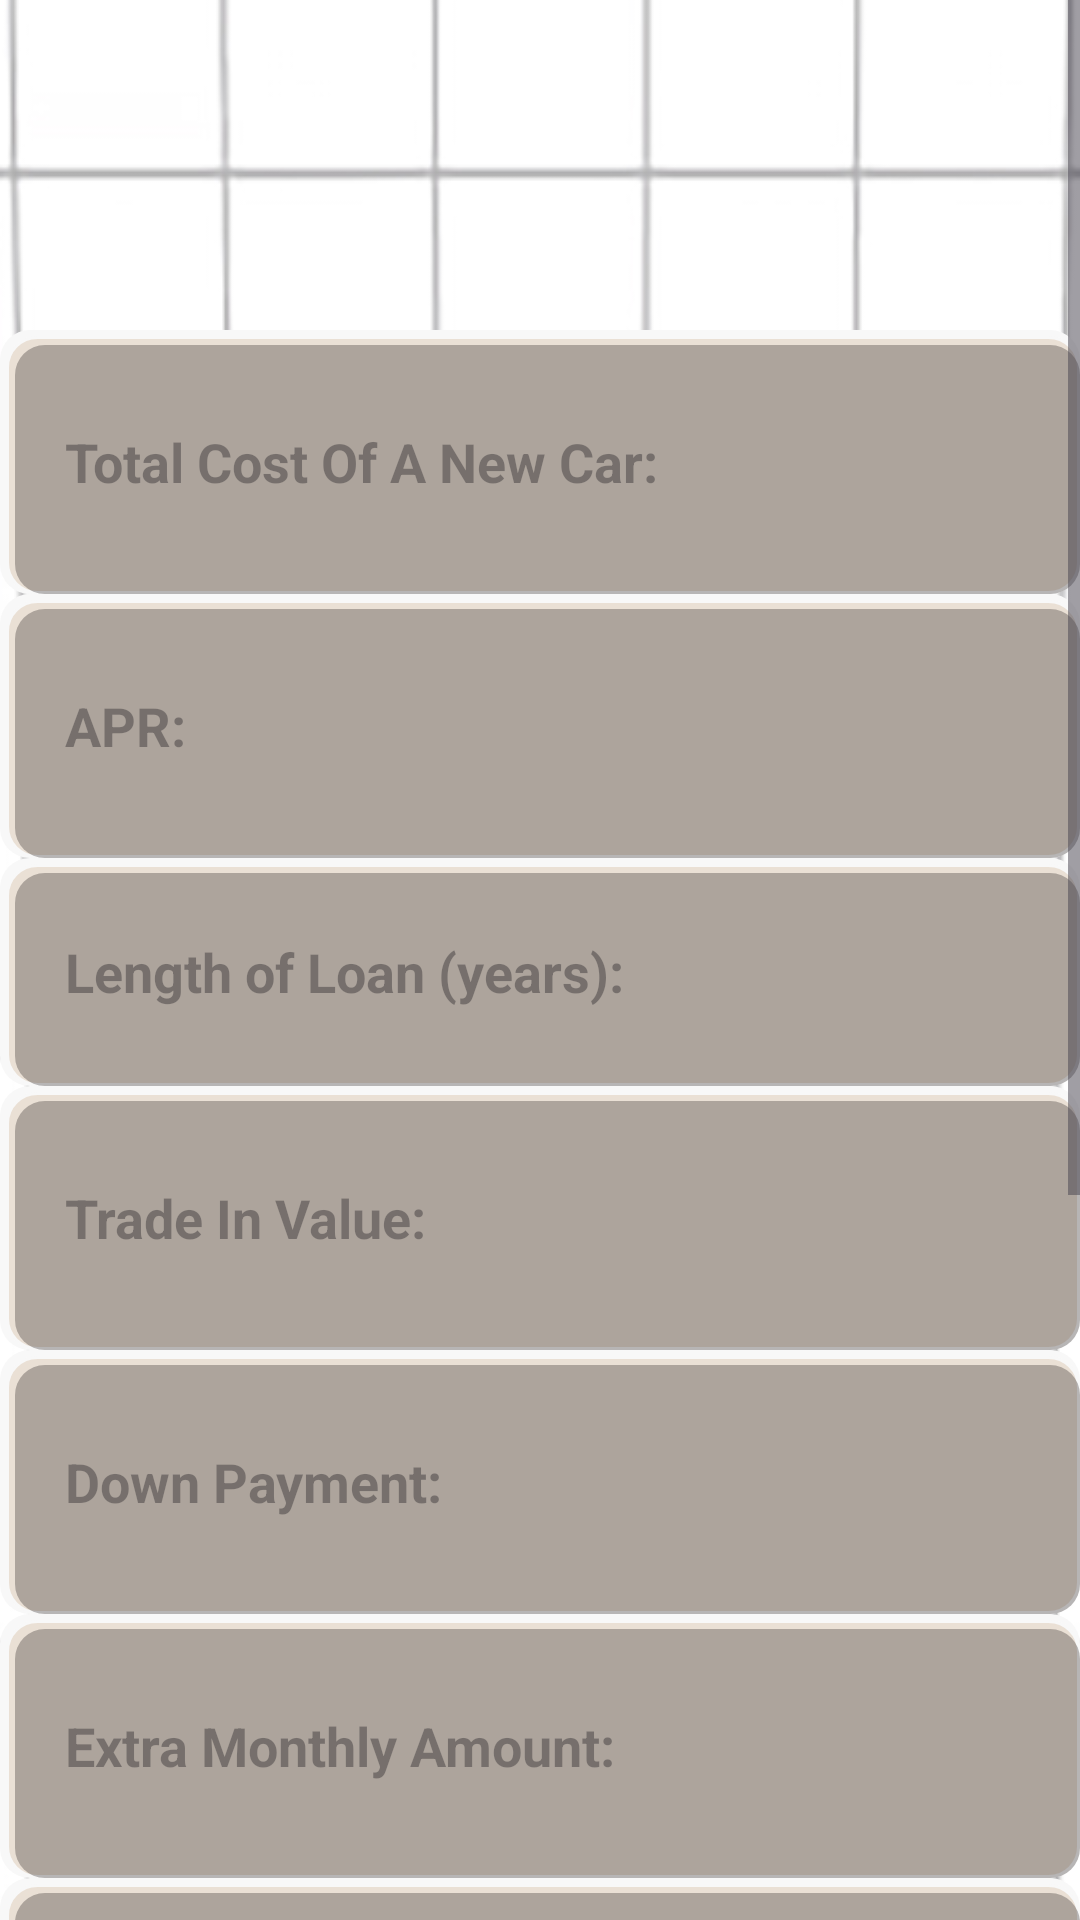

This screen was rendered from an Android layout file. Write that file and the resources it references.
<!-- AndroidManifest.xml: application theme Theme.HelloWorld -->
<!-- res/layout/activity_auto_loan_calc.xml -->
<?xml version="1.0" encoding="utf-8"?>
<ScrollView
    xmlns:android="http://schemas.android.com/apk/res/android"
    xmlns:app="http://schemas.android.com/apk/res-auto"
    xmlns:tools="http://schemas.android.com/tools"
    android:layout_width="match_parent"
    android:layout_height="match_parent"
    android:background="@drawable/background"
    android:scrollbars="vertical">

<LinearLayout
    android:id="@+id/linearLayout"
    android:layout_width="match_parent"
    android:layout_height="100dp"
    android:background="@drawable/background"
    android:gravity="top|center"
    android:orientation="vertical"
    app:layout_constraintBottom_toBottomOf="parent"
    app:layout_constraintTop_toTopOf="parent"
    tools:contex=".MainActivity"
    tools:layout_editor_absoluteX="1dp">

    <ImageView
        android:id="@+id/imageView"
        android:layout_width="170dp"
        android:layout_height="100dp"
        android:layout_gravity="left"
        app:srcCompat="@drawable/clippy" />

    <LinearLayout
        android:layout_width="match_parent"
        android:layout_height="wrap_content"
        android:orientation="vertical"
        android:paddingBottom="50dp"
        android:paddingTop="10dp">

        <EditText
            android:id="@+id/autoloanAmount"
            android:layout_width="match_parent"
            android:layout_height="88dp"
            android:background="@drawable/field_style_for_cals"
            android:hint="@string/total_cost_new_car"
            android:inputType="numberDecimal"
            android:paddingLeft="15dp"
            android:textStyle="bold" />

        <EditText
            android:id="@+id/autoloanAPR"
            android:layout_width="match_parent"
            android:layout_height="88dp"
            android:background="@drawable/field_style_for_cals"
            android:hint="@string/ARP"
            android:inputType="numberDecimal"
            android:paddingLeft="15dp"
            android:textStyle="bold" />
        <EditText
            android:id="@+id/autoloanYears"
            android:layout_width="match_parent"
            android:layout_height="76dp"
            android:background="@drawable/field_style_for_cals"
            android:ems="10"
            android:hint="@string/loan_Years"
            android:inputType="numberDecimal"
            android:paddingLeft="15dp"
            android:textStyle="bold" />

        <EditText
            android:id="@+id/autotradeInValue"
            android:layout_width="match_parent"
            android:layout_height="88dp"
            android:background="@drawable/field_style_for_cals"
            android:ems="10"
            android:hint="@string/trade_in_value"
            android:inputType="numberDecimal"
            android:paddingLeft="15dp"
            android:textStyle="bold" />

        <EditText
            android:id="@+id/autodownPayment"
            android:layout_width="match_parent"
            android:layout_height="88dp"
            android:background="@drawable/field_style_for_cals"
            android:hint="@string/down_payment"
            android:inputType="numberDecimal"
            android:paddingLeft="15dp"
            android:textStyle="bold" />


        <EditText
            android:id="@+id/autoextraMonthlyAmount"
            android:layout_width="match_parent"
            android:layout_height="88dp"
            android:background="@drawable/field_style_for_cals"
            android:hint="@string/extra_monthly_amount"
            android:inputType="numberDecimal"
            android:paddingLeft="15dp"
            android:textStyle="bold" />

        <EditText
            android:id="@+id/autoTotalInterestPaid"
            android:layout_width="match_parent"
            android:layout_height="76dp"
            android:background="@drawable/field_style_for_cals"
            android:ems="10"
            android:hint="@string/total_interest_paid"
            android:paddingLeft="15dp"
            android:textStyle="bold"
            android:enabled="false" /> 

        <EditText
            android:id="@+id/autoTotalCost"
            android:layout_width="match_parent"
            android:layout_height="76dp"
            android:background="@drawable/field_style_for_cals"
            android:ems="10"
            android:hint="@string/total_cost_mortgage"
            android:paddingLeft="15dp"
            android:textStyle="bold"
            android:enabled="false" /> 

        <EditText
            android:id="@+id/autoTotalMonthlyPayment"
            android:layout_width="match_parent"
            android:layout_height="76dp"
            android:background="@drawable/field_style_for_cals"
            android:ems="10"
            android:hint="@string/total_monthly_payment"
            android:paddingLeft="15dp"
            android:textStyle="bold"
            android:enabled="false" /> 

        <EditText
            android:id="@+id/autoMonthsToPayOff"
            android:layout_width="match_parent"
            android:layout_height="76dp"
            android:background="@drawable/field_style_for_cals"
            android:ems="10"
            android:hint="@string/months_to_pay_off"
            android:paddingLeft="15dp"
            android:textStyle="bold"
            android:enabled="false" />

    </LinearLayout>

    

    <LinearLayout
        android:layout_width="match_parent"
        android:layout_height="wrap_content"
        android:orientation="horizontal">

        <Button
            android:id="@+id/backbutton"
            style="@style/button"
            android:layout_width="210dp"
            android:layout_height="wrap_content"
            android:layout_gravity="bottom|left"
            android:text="Back" />

        <Button
            android:id="@+id/submit"
            style="@style/button"
            android:layout_width="200dp"
            android:layout_height="wrap_content"
            android:layout_gravity="right"
            android:text="Submit" />
    </LinearLayout>

</LinearLayout>
</ScrollView>
<!-- resources referenced by this layout -->
<resources>
  <!-- drawable background: jpg bitmap (drawable, 70628 bytes) -->
  <!-- drawable field_style_for_cals (drawable) -->
  <?xml version="1.0" encoding="utf-8"?>
  <layer-list xmlns:android="http://schemas.android.com/apk/res/android">
      
      
      <item>
          <shape>
              <solid android:color="#F8F8F8" /> 
              <corners android:radius="10dp" />
          </shape>
      </item>
      
      <item android:top="2dp" android:left="2dp"> 
          <shape>
              <solid android:color="#EAE0D5" /> 
              <stroke android:width="1dp" android:color="#F8F8F8" /> 
              <corners android:radius="10dp" />
          </shape>
      </item>
      
      <item android:top="5dp" android:left="5dp">
          <shape>
              <solid android:color="#50262121" /> 
              <corners android:radius="10dp" />
          </shape>
      </item>
  </layer-list>
  <string name="ARP">\tAPR:</string>
  <string name="down_payment">\tDown Payment:</string>
  <string name="extra_monthly_amount">\tExtra Monthly Amount:</string>
  <string name="loan_Years">\tLength of Loan (years):</string>
  <string name="months_to_pay_off">\tMonths to Pay Off:</string>
  <string name="total_cost_mortgage">\tTotal Cost of Loan:</string>
  <string name="total_cost_new_car">\tTotal Cost Of A New Car:</string>
  <string name="total_interest_paid">\tTotal Interest Paid:</string>
  <string name="total_monthly_payment">\tTotal Monthly Payment:</string>
  <string name="trade_in_value">\tTrade In Value:</string>
  <style name="button" parent="@android:style/Widget.Button">
          <item name="android:gravity">center_vertical|center_horizontal</item>
          <item name="android:textColor">#FFFFFFFF</item>
          <item name="android:shadowColor">#FF000000</item>
          <item name="android:shadowDx">0</item>
          <item name="android:shadowDy">-1</item>
          <item name="android:shadowRadius">0.2</item>
          <item name="android:textSize">16dip</item>
          <item name="android:textStyle">bold</item>
          <item name="android:background">@drawable/button</item>
          <item name="android:focusable">true</item>
          <item name="android:clickable">true</item>
      </style>
  <style name="Theme.HelloWorld" parent="Base.Theme.HelloWorld" />
  <style name="Base.Theme.HelloWorld" parent="Theme.Material3.DayNight.NoActionBar">
  
          <item name="materialButtonStyle"> @style/bTheme</item>
          
          
      </style>
  <style name="bTheme" parent="Widget.AppCompat.Button">
          <item name="android:buttonStyle">@style/button</item>
      </style>
</resources>
